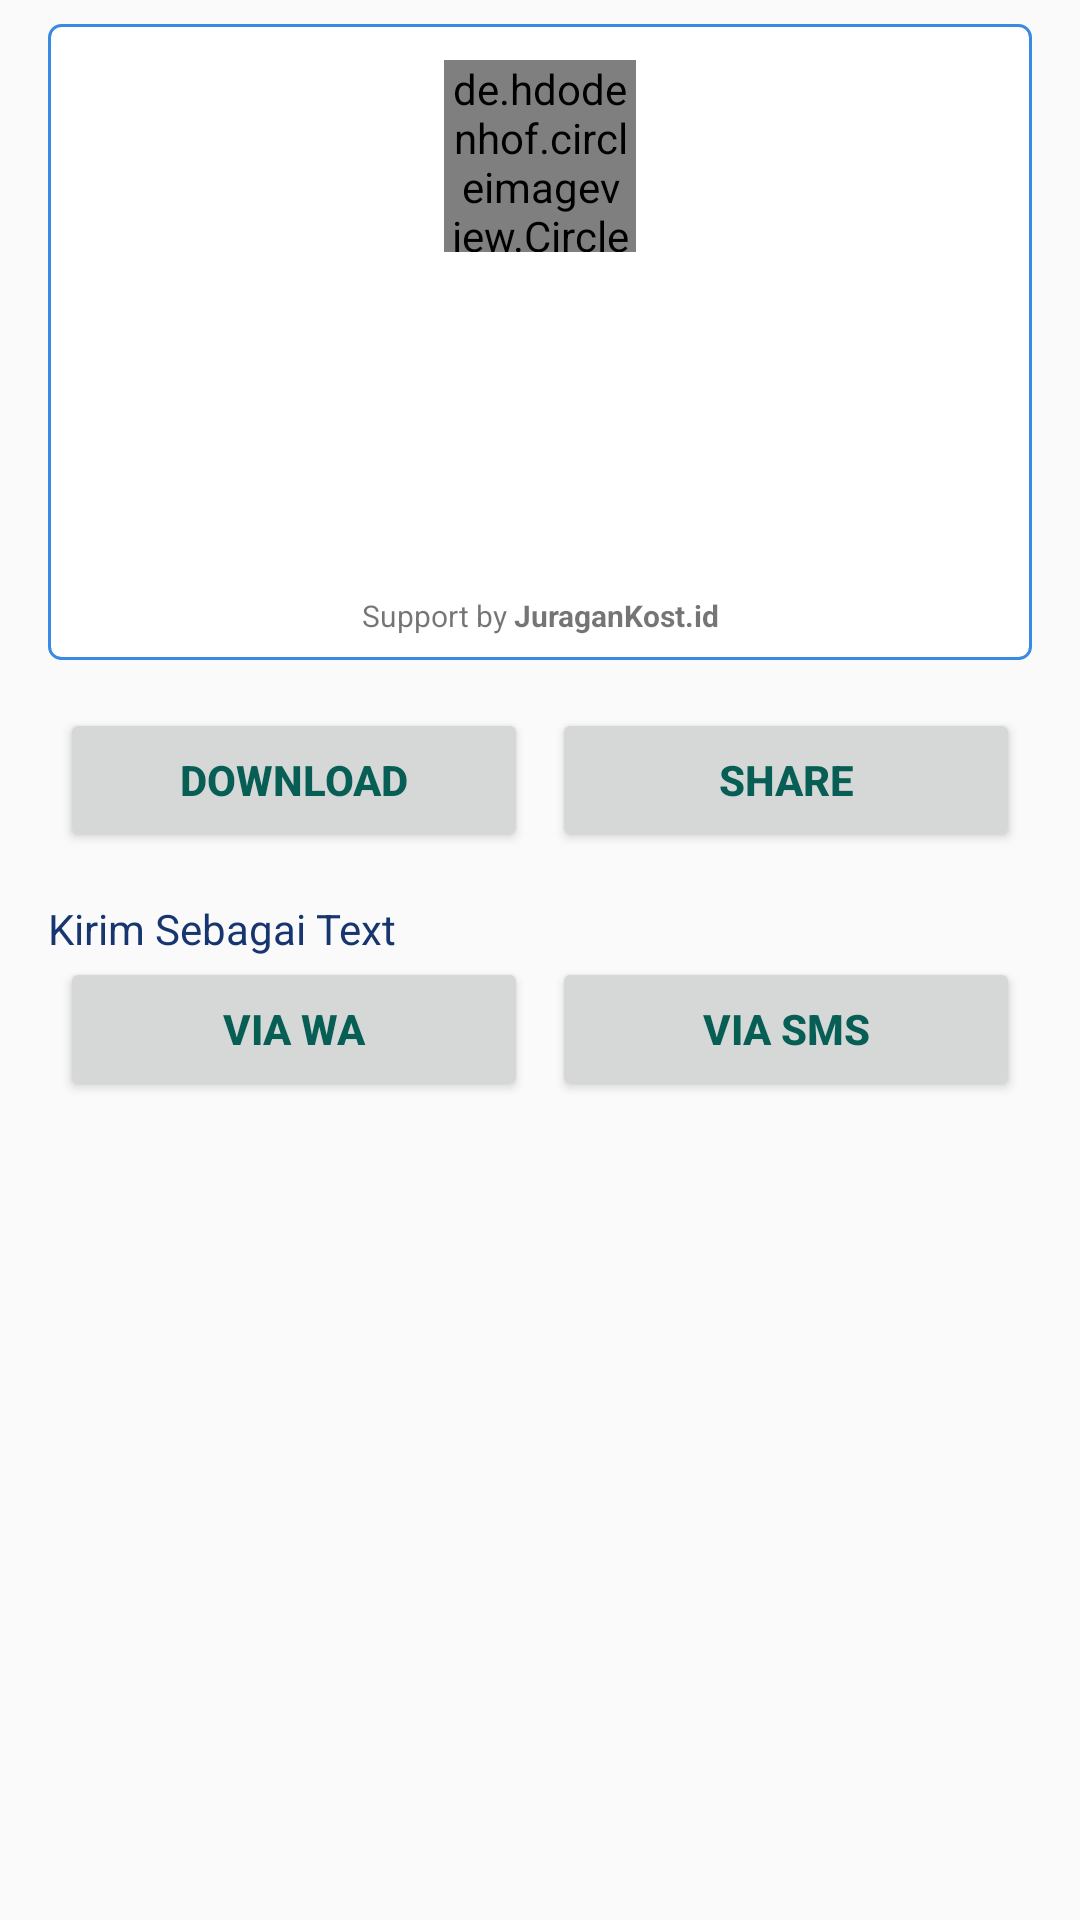

Write the Android layout XML for this screen, with the resource values it uses.
<!-- AndroidManifest.xml: activity theme Theme.Laundry -->
<!-- res/layout/activity_bill.xml -->
<?xml version="1.0" encoding="utf-8"?>
<androidx.constraintlayout.widget.ConstraintLayout xmlns:android="http://schemas.android.com/apk/res/android"
    xmlns:app="http://schemas.android.com/apk/res-auto"
    xmlns:tools="http://schemas.android.com/tools"
    android:layout_width="match_parent"
    android:layout_height="match_parent"
    android:focusable="true"
    android:focusableInTouchMode="true"
    tools:context=".ui.screen.bill.BillActivityXml">

    <ScrollView
        android:layout_width="match_parent"
        android:layout_height="0dp"
        app:layout_constraintBottom_toBottomOf="parent"
        app:layout_constraintEnd_toEndOf="parent"
        app:layout_constraintStart_toStartOf="parent"
        app:layout_constraintTop_toTopOf="parent">

        <LinearLayout
            android:layout_width="match_parent"
            android:layout_height="wrap_content"
            android:orientation="vertical"
            android:paddingHorizontal="16dp"
            android:paddingVertical="8dp">

            <androidx.constraintlayout.widget.ConstraintLayout
                android:id="@+id/layoutBill"
                android:layout_width="match_parent"
                android:layout_height="wrap_content"
                android:background="@drawable/spinner_background">

                <de.hdodenhof.circleimageview.CircleImageView
                    android:id="@+id/imageView16"
                    android:layout_width="64dp"
                    android:layout_height="64dp"
                    android:layout_marginTop="8dp"
                    android:src="@drawable/ic_splash"
                    app:layout_constraintEnd_toEndOf="parent"
                    app:layout_constraintStart_toStartOf="parent"
                    app:layout_constraintTop_toTopOf="parent" />

                <TextView
                    android:id="@+id/textKostName"
                    android:layout_width="match_parent"
                    android:layout_height="wrap_content"
                    android:layout_marginStart="8dp"
                    android:layout_marginTop="4dp"
                    android:layout_marginEnd="8dp"
                    android:gravity="center"
                    android:textColor="@color/colorBlack"
                    android:textSize="20sp"
                    app:layout_constraintEnd_toEndOf="parent"
                    app:layout_constraintStart_toStartOf="parent"
                    app:layout_constraintTop_toBottomOf="@+id/imageView16"
                    tools:text="Juragan Kost" />

                <TextView
                    android:id="@+id/textDate"
                    android:layout_width="0dp"
                    android:layout_height="wrap_content"
                    android:layout_marginStart="8dp"
                    android:layout_marginTop="8dp"
                    android:textColor="@color/colorPrimaryFont"
                    app:layout_constraintBottom_toTopOf="@+id/textNote"
                    app:layout_constraintEnd_toStartOf="@+id/textNominal"
                    app:layout_constraintStart_toStartOf="parent"
                    app:layout_constraintTop_toBottomOf="@+id/textKostName"
                    tools:text="20 Oktober 2020" />

                <TextView
                    android:id="@+id/textNominal"
                    android:layout_width="0dp"
                    android:layout_height="wrap_content"
                    android:layout_marginTop="8dp"
                    android:layout_marginEnd="8dp"
                    android:gravity="end"
                    android:textColor="@color/colorPrimaryFont"
                    android:textSize="18sp"
                    android:textStyle="bold"
                    app:layout_constraintEnd_toEndOf="parent"
                    app:layout_constraintStart_toEndOf="@+id/textDate"
                    app:layout_constraintTop_toBottomOf="@+id/textKostName"
                    tools:text="10.000.000" />

                <TextView
                    android:id="@+id/textNote"
                    android:layout_width="match_parent"
                    android:layout_height="wrap_content"
                    android:layout_marginStart="8dp"
                    android:layout_marginEnd="8dp"
                    android:textColor="@color/colorBlack"
                    app:layout_constraintEnd_toEndOf="parent"
                    app:layout_constraintStart_toStartOf="parent"
                    app:layout_constraintTop_toBottomOf="@+id/textNominal"
                    tools:text="asd asd ad asda asda asda asdas asda asda asd asd  adsa adsa" />

                <TextView
                    android:id="@+id/textCreated"
                    android:layout_width="wrap_content"
                    android:layout_height="wrap_content"
                    android:layout_marginTop="32dp"
                    android:layout_marginBottom="4dp"
                    android:text="@string/support_by"
                    android:textSize="10sp"
                    app:layout_constraintBottom_toBottomOf="parent"
                    app:layout_constraintEnd_toEndOf="parent"
                    app:layout_constraintStart_toStartOf="parent"
                    app:layout_constraintTop_toBottomOf="@+id/textNote" />

            </androidx.constraintlayout.widget.ConstraintLayout>

            <LinearLayout
                android:id="@+id/linearLayout18"
                android:layout_width="match_parent"
                android:layout_height="wrap_content"
                android:layout_marginTop="16dp"
                android:weightSum="2"
                app:layout_constraintEnd_toEndOf="parent"
                app:layout_constraintStart_toStartOf="parent"
                app:layout_constraintTop_toBottomOf="@+id/radioGroupType">

                <Button
                    android:id="@+id/buttonDownload"
                    android:layout_width="0dp"
                    android:layout_height="wrap_content"
                    android:layout_gravity="end"
                    android:layout_marginStart="4dp"
                    android:layout_marginEnd="4dp"
                    android:layout_weight="1"
                    android:text="@string/download"
                    android:textColor="@color/green_dark"
                    android:textSize="14sp"
                    android:textStyle="bold"
                    app:backgroundTint="#FFFFFF" />

                <Button
                    android:id="@+id/buttonShare"
                    android:layout_width="0dp"
                    android:layout_height="wrap_content"
                    android:layout_gravity="end"
                    android:layout_marginStart="4dp"
                    android:layout_marginEnd="4dp"
                    android:layout_weight="1"
                    android:text="@string/share"
                    android:textColor="@color/green_dark"
                    android:textSize="14sp"
                    android:textStyle="bold"
                    app:backgroundTint="#FFFFFF" />

            </LinearLayout>

            <LinearLayout
                android:id="@+id/linearLayoutSend"
                android:layout_width="match_parent"
                android:layout_height="wrap_content"
                android:orientation="vertical">
                <TextView
                    android:id="@+id/title_date"
                    android:layout_width="match_parent"
                    android:layout_height="wrap_content"
                    android:layout_marginTop="16dp"
                    android:text="Kirim Sebagai Text"
                    android:textColor="@color/colorPrimaryFont2"
                    android:textSize="14sp"
                    android:textStyle="normal" />

                <LinearLayout
                    android:id="@+id/linearLayout19"
                    android:layout_width="match_parent"
                    android:layout_height="wrap_content"
                    android:weightSum="2"
                    app:layout_constraintEnd_toEndOf="parent"
                    app:layout_constraintStart_toStartOf="parent"
                    app:layout_constraintTop_toBottomOf="@+id/radioGroupType">

                    <Button
                        android:id="@+id/button_text_wa"
                        android:layout_width="0dp"
                        android:layout_height="wrap_content"
                        android:layout_gravity="end"
                        android:layout_marginStart="4dp"
                        android:layout_marginEnd="4dp"
                        android:layout_weight="1"
                        android:text="Via Wa"
                        android:textColor="@color/green_dark"
                        android:textSize="14sp"
                        android:textStyle="bold"
                        app:backgroundTint="#FFFFFF" />

                    <Button
                        android:id="@+id/button_text_sms"
                        android:layout_width="0dp"
                        android:layout_height="wrap_content"
                        android:layout_gravity="end"
                        android:layout_marginStart="4dp"
                        android:layout_marginEnd="4dp"
                        android:layout_weight="1"
                        android:text="Via Sms"
                        android:textColor="@color/green_dark"
                        android:textSize="14sp"
                        android:textStyle="bold"
                        app:backgroundTint="#FFFFFF" />

                </LinearLayout>
            </LinearLayout>


        </LinearLayout>
    </ScrollView>

</androidx.constraintlayout.widget.ConstraintLayout>
<!-- resources referenced by this layout -->
<resources>
  <color name="colorBlack">#121212</color>
  <color name="colorPrimaryFont">#CB000000</color>
  <color name="colorPrimaryFont2">#17356F</color>
  <color name="green_dark">#075E54</color>
  <!-- drawable spinner_background (drawable) -->
  <?xml version="1.0" encoding="utf-8"?>
  <layer-list xmlns:android="http://schemas.android.com/apk/res/android">
  
  
      <item>
          <shape android:shape="rectangle">
              <solid android:color="#ffffff"/>
              <stroke
                  android:color="#398AE5"
                  android:width="1dp"/>
              <padding android:bottom="4dp"
                  android:left="4dp"
                  android:right="4dp"
                  android:top="4dp"/>
              <corners android:radius="4dp"/>
          </shape>
      </item>
  
  
  </layer-list>
  <string name="download">Download</string>
  <string name="share">Share</string>
  <string name="support_by">Support by <b>JuraganKost.id</b></string>
  <style name="Theme.Laundry" parent="android:Theme.Material.Light.NoActionBar" />
</resources>
